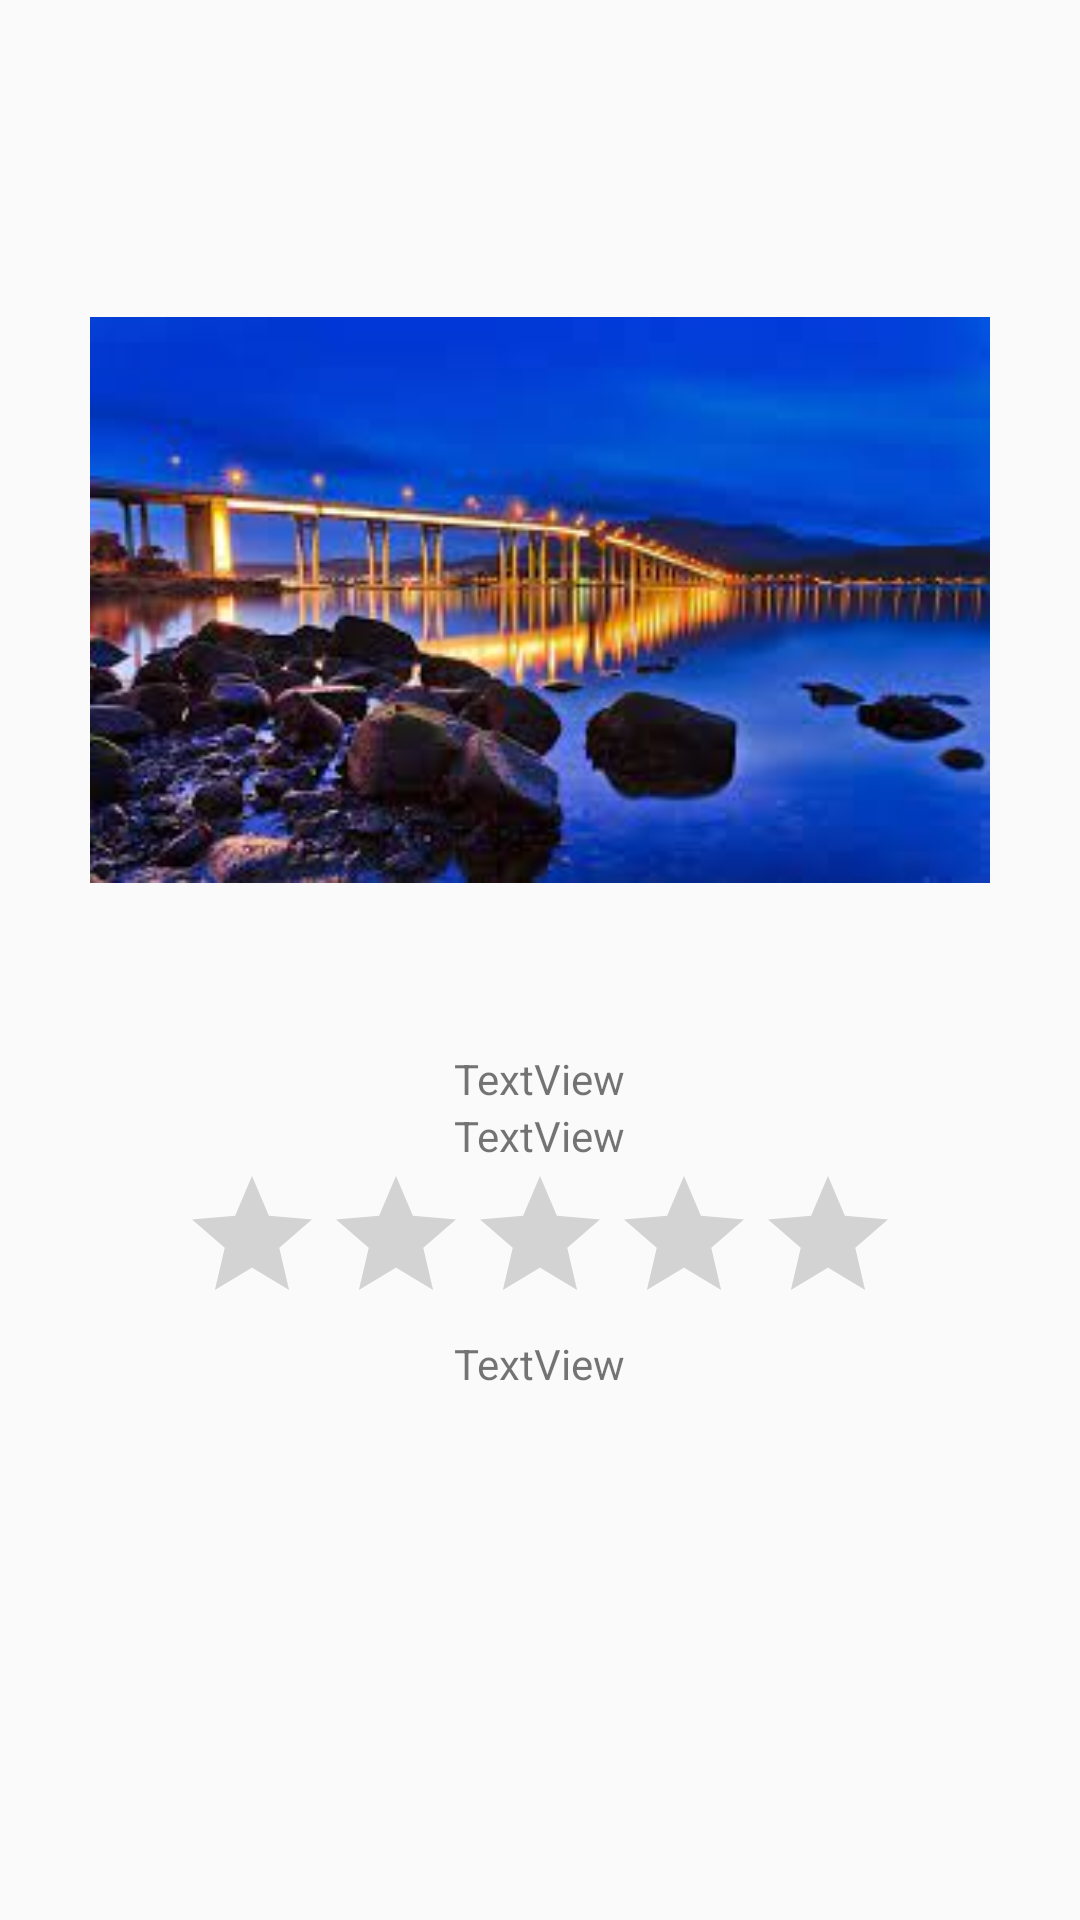

Layout XML and referenced resources for this Android screen:
<!-- AndroidManifest.xml: application theme Theme.PT2wishyouwerehere -->
<!-- res/layout/activity1.xml -->
<?xml version="1.0" encoding="utf-8"?>
<LinearLayout xmlns:android="http://schemas.android.com/apk/res/android"
    xmlns:app="http://schemas.android.com/apk/res-auto"
    xmlns:tools="http://schemas.android.com/tools"
    android:layout_width="match_parent"
    android:layout_height="match_parent"
    android:orientation="vertical"
    app:layoutDescription="@xml/activity1_scene">

    <LinearLayout
        android:id="@+id/container"
        android:layout_width="match_parent"
        android:layout_height="wrap_content"
        android:layout_gravity="center"
        android:orientation="vertical"
        android:paddingVertical="50dp">

        <ImageView
            android:id="@+id/imageView5"
            android:layout_width="300dp"
            android:layout_height="300dp"
            android:layout_gravity="center"
            android:src="@drawable/bridge"
            android:contentDescription="@string/tasman_bridge" />

        <TextView
            android:id="@+id/location"
            android:layout_width="wrap_content"
            android:layout_height="wrap_content"
            android:layout_gravity="center"
            android:text="@string/textview" />

        <TextView
            android:id="@+id/city"
            android:layout_width="wrap_content"
            android:layout_height="wrap_content"
            android:layout_gravity="center"
            android:text="@string/textview" />

        <RatingBar
            android:id="@+id/rating3"
            android:layout_width="wrap_content"
            android:layout_height="wrap_content"
            android:layout_gravity="center" />

        <TextView
            android:id="@+id/date"
            android:layout_width="wrap_content"
            android:layout_height="wrap_content"
            android:layout_gravity="center"
            android:text="@string/textview" />

    </LinearLayout>

</LinearLayout>
<!-- resources referenced by this layout -->
<resources>
  <!-- drawable bridge: jpg bitmap (drawable, 9893 bytes) -->
  <string name="tasman_bridge">Tasman Bridge</string>
  <string name="textview">TextView</string>
  <style name="Theme.PT2wishyouwerehere" parent="android:Theme.Material.Light.NoActionBar" />
</resources>
